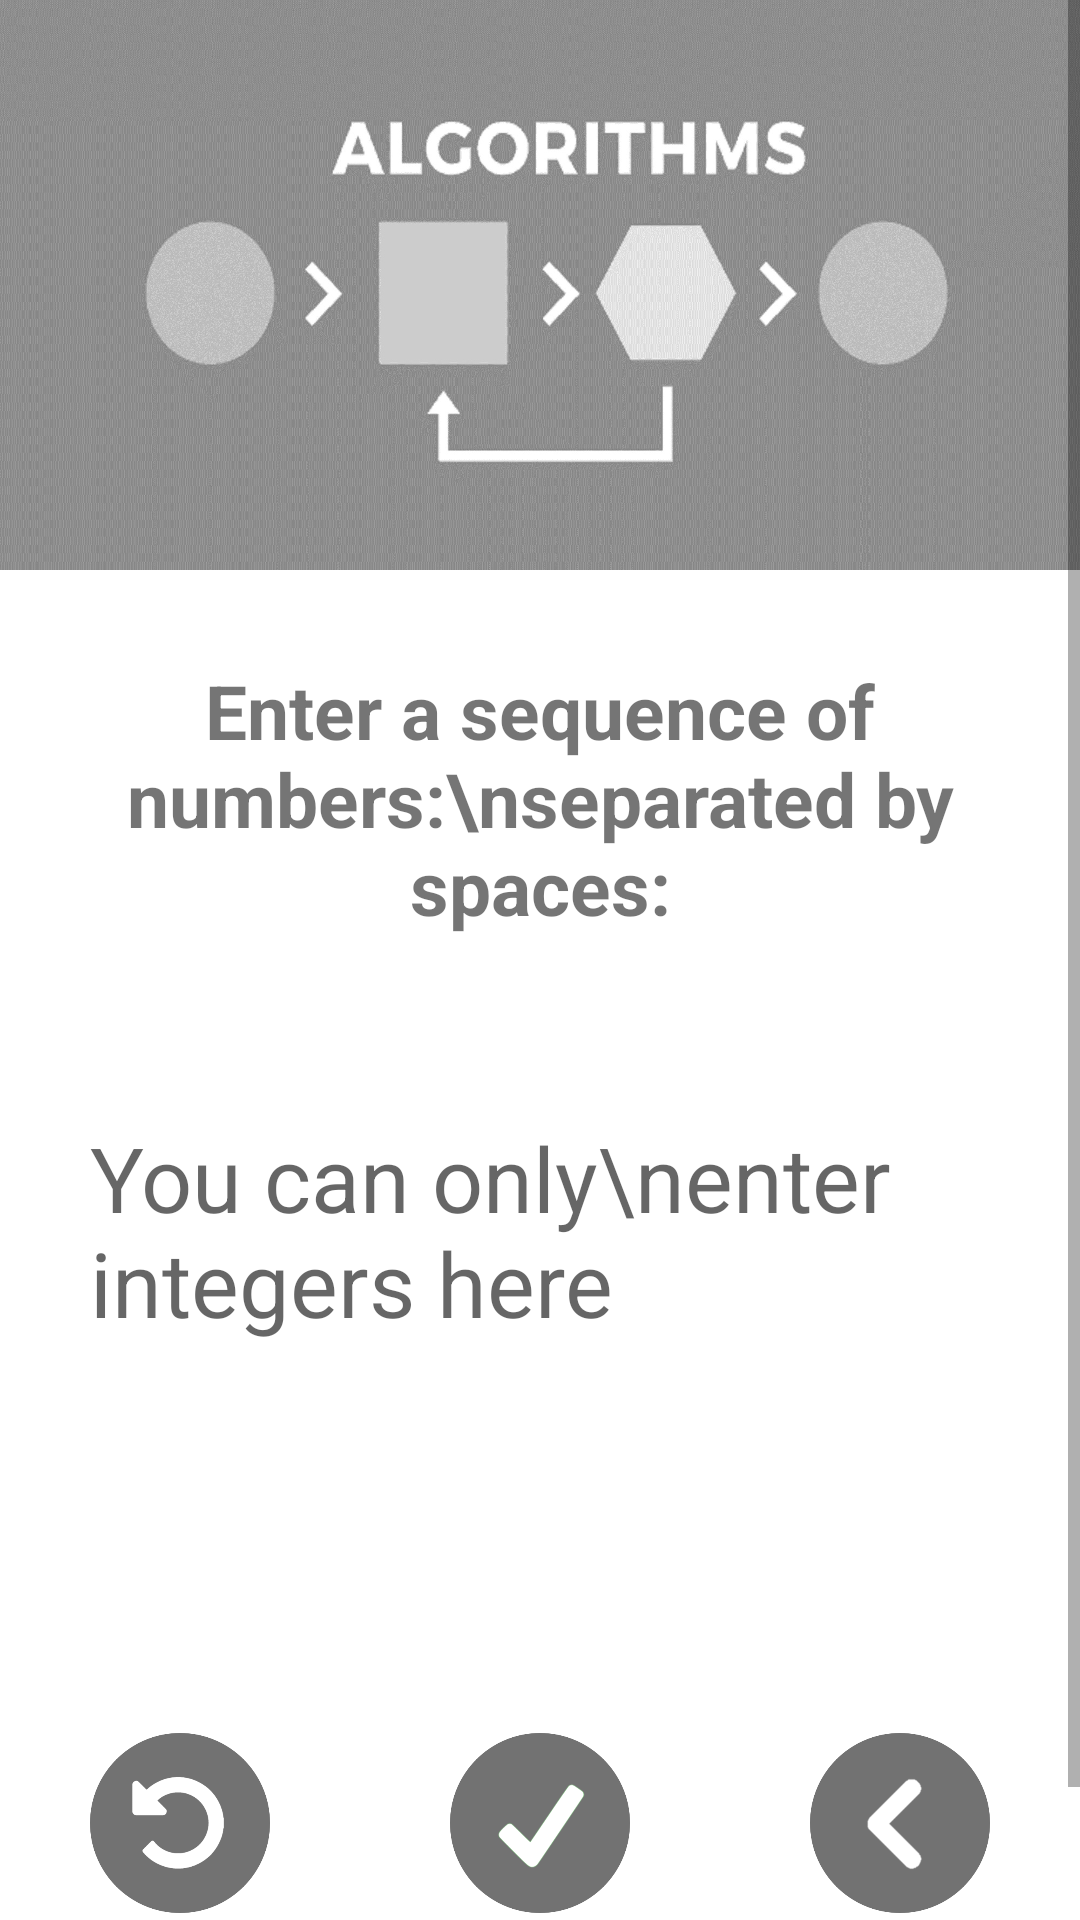

Reconstruct the res/layout file that produces this screen, plus the resources it refers to.
<!-- AndroidManifest.xml: application theme AppTheme -->
<!-- res/layout/activity_input.xml -->
<?xml version="1.0" encoding="utf-8"?>
<ScrollView xmlns:android="http://schemas.android.com/apk/res/android"
    xmlns:app="http://schemas.android.com/apk/res-auto"
    xmlns:tools="http://schemas.android.com/tools"
    android:layout_width="match_parent"
    android:layout_height="match_parent"
    android:background="#FFFFFF"
    tools:context=".MainActivity"
    >

    <LinearLayout
        android:layout_width="match_parent"
        android:layout_height="match_parent"
        android:orientation="vertical"
        android:background="#FFFFFF"
        android:weightSum="4">

        <ImageView
            android:id="@+id/banner"
            android:layout_width="match_parent"
            android:layout_height="190dp"
            android:layout_weight="1"
            android:background="@drawable/banner2"

            android:layout_gravity="center"
            android:scaleType="fitCenter" />

        <LinearLayout
            android:layout_width="wrap_content"
            android:layout_height="wrap_content"
            android:orientation="vertical"
            android:layout_weight="3">

            <TextView
                android:id="@+id/lblTitle"
                android:layout_width="match_parent"
                android:layout_height="wrap_content"
                android:layout_margin="30dp"
                android:gravity="center"
                android:text="Enter a sequence of numbers:\nseparated by spaces:"
                android:textSize="25dp"
                android:textStyle="bold" />

            <EditText
                android:id="@+id/txtInput"
                android:layout_width="match_parent"
                android:layout_height="wrap_content"
                android:text=""
                android:hint="You can only\nenter integers here"
                android:layout_marginLeft="20dp"
                android:layout_marginRight="20dp"
                android:layout_marginTop="20dp"
                android:layout_marginBottom="35dp"
                android:padding="10dp"
                android:textSize="30dp"
                android:digits="-0123456789 "
                android:inputType="textMultiLine"
                android:lines="6"
                android:minLines="3"
                android:maxLines="10"
                android:scrollbars="vertical"
                android:background="@drawable/cedittext"
                android:gravity="top"

                />


            <LinearLayout
                android:layout_width="match_parent"
                android:layout_height="wrap_content"
                android:weightSum="3"
                >

                <ImageButton
                    android:id="@+id/btnReset"
                    android:layout_width="110dp"
                    android:layout_height="100dp"
                    android:layout_gravity="center"
                    android:layout_margin="30dp"
                    android:background="#FFFFFF"
                    android:scaleType="fitCenter"
                    android:layout_weight="1"
                    android:src="@drawable/reset" />

                <ImageButton
                    android:id="@+id/btnSubmit"
                    android:layout_width="110dp"
                    android:layout_height="100dp"
                    android:layout_gravity="center"
                    android:layout_margin="30dp"
                    android:background="#FFFFFF"
                    android:scaleType="fitCenter"
                    android:layout_weight="1"
                    android:src="@drawable/ok" />

                <ImageButton
                    android:id="@+id/btnBack"
                    android:layout_width="110dp"
                    android:layout_height="100dp"
                    android:layout_gravity="center"
                    android:layout_margin="30dp"
                    android:background="#FFFFFF"
                    android:scaleType="fitCenter"
                    android:layout_weight="1"
                    android:src="@drawable/back" />

            </LinearLayout>

        </LinearLayout>

    </LinearLayout>



</ScrollView>
<!-- resources referenced by this layout -->
<resources>
  <!-- drawable back: png bitmap (drawable, 13026 bytes) -->
  <!-- drawable banner2: jpg bitmap (drawable, 597935 bytes) -->
  <!-- drawable ok: png bitmap (drawable, 18006 bytes) -->
  <!-- drawable reset: png bitmap (drawable, 15960 bytes) -->
  <style name="AppTheme" parent="Theme.AppCompat.Light.NoActionBar">
          
          <item name="colorPrimary">@color/colorPrimary</item>
          <item name="colorPrimaryDark">@color/colorPrimaryDark</item>
          <item name="colorAccent">@color/colorAccent</item>
      </style>
  <!-- not gathered from this repository: default colours our renderer supplied (Android Studio template values) -->
  <color name="colorPrimary">#FF6200EE</color>
  <color name="colorPrimaryDark">#FF3700B3</color>
  <color name="colorAccent">#FF03DAC5</color>
</resources>
